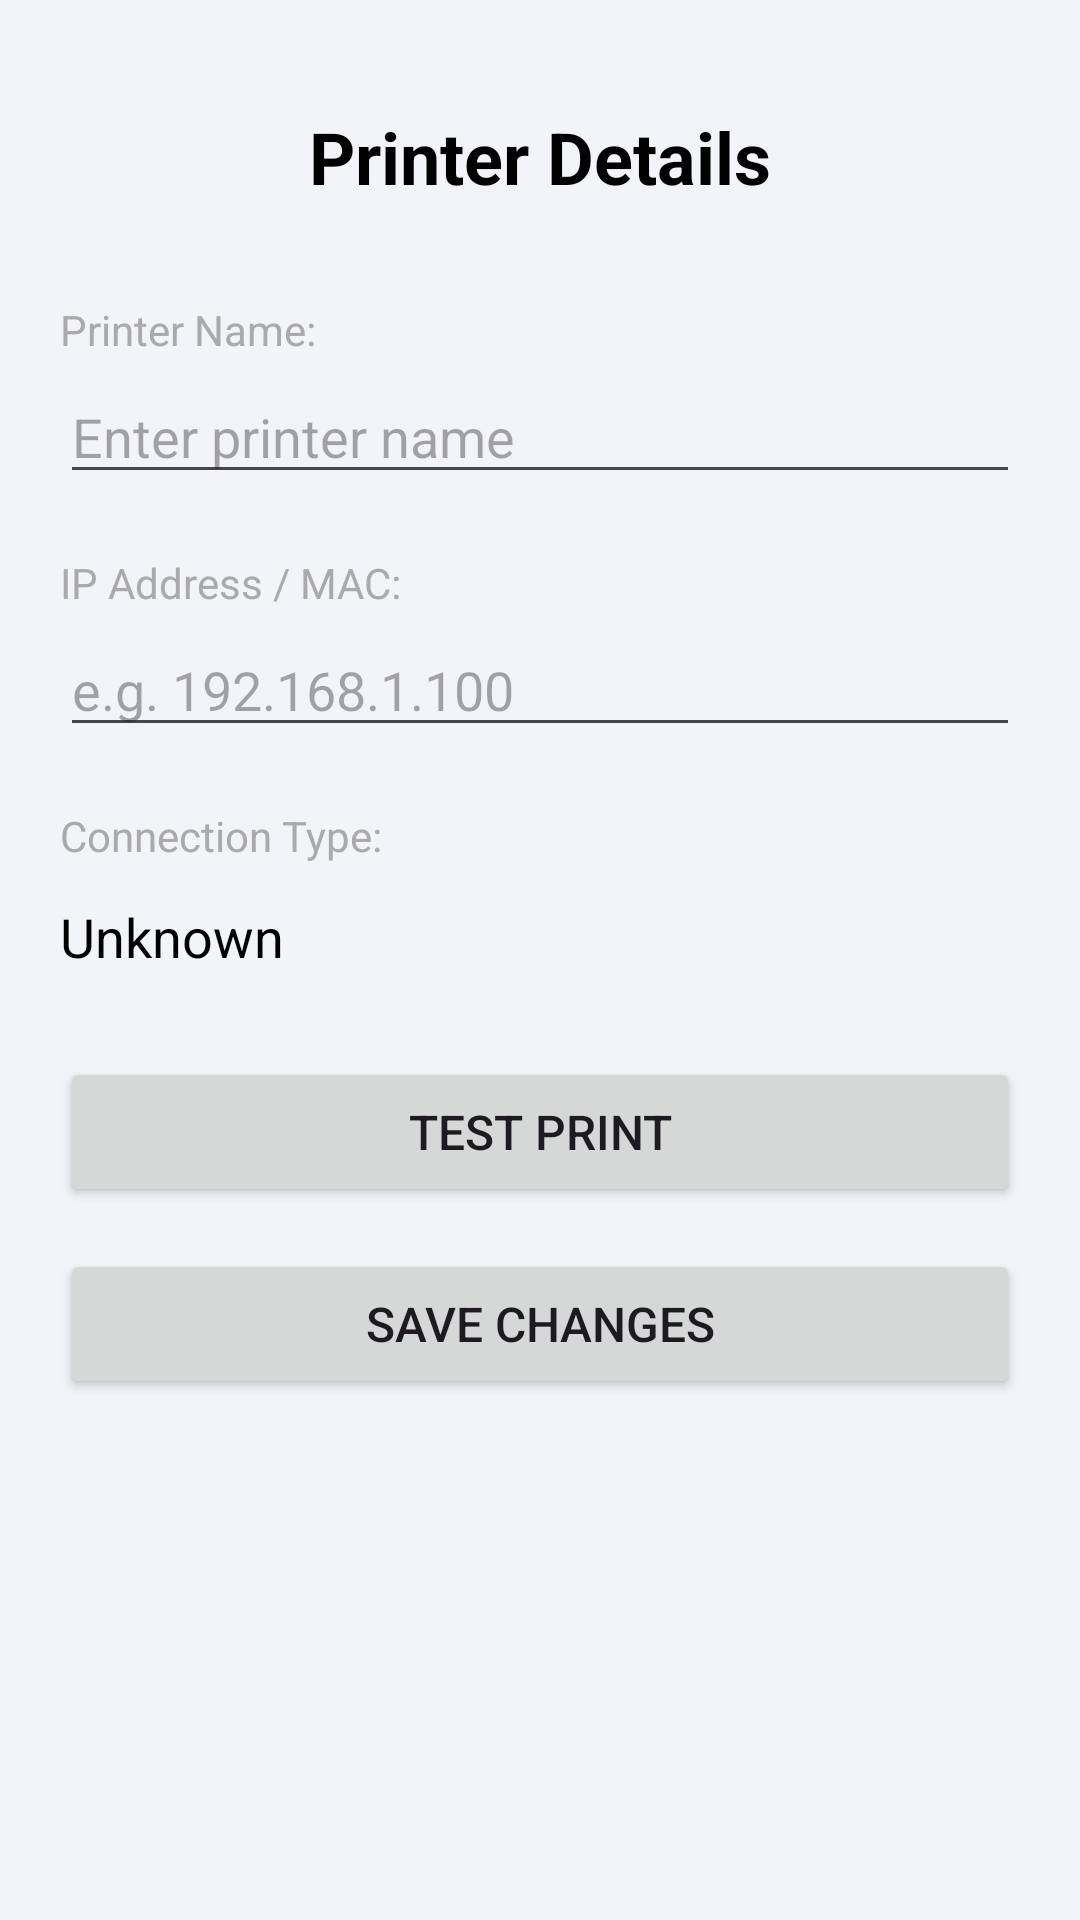

Layout XML and referenced resources for this Android screen:
<!-- AndroidManifest.xml: application theme Theme.MoniRetailPDA -->
<!-- res/layout/activity_printer_detail.xml -->
<?xml version="1.0" encoding="utf-8"?>
<androidx.constraintlayout.widget.ConstraintLayout xmlns:android="http://schemas.android.com/apk/res/android"
    xmlns:app="http://schemas.android.com/apk/res-auto"
    xmlns:tools="http://schemas.android.com/tools"
    android:layout_width="match_parent"
    android:layout_height="match_parent"
    android:padding="20dp"
    android:id="@+id/printerDetail"
    tools:context=".data.activity.PrinterDetailActivity">

    <TextView
        android:id="@+id/tvTitle"
        android:layout_width="wrap_content"
        android:layout_height="wrap_content"
        android:text="Printer Details"
        android:textSize="24sp"
        android:textStyle="bold"
        android:textColor="@color/black"
        app:layout_constraintTop_toTopOf="parent"
        app:layout_constraintStart_toStartOf="parent"
        app:layout_constraintEnd_toEndOf="parent"
        android:layout_marginTop="16dp"/>

    <TextView
        android:id="@+id/labelName"
        android:layout_width="wrap_content"
        android:layout_height="wrap_content"
        android:text="Printer Name:"
        android:textSize="14sp"
        android:textColor="@android:color/darker_gray"
        app:layout_constraintTop_toBottomOf="@id/tvTitle"
        app:layout_constraintStart_toStartOf="parent"
        android:layout_marginTop="32dp"/>

    <EditText
        android:id="@+id/etDetailName"
        android:layout_width="0dp"
        android:layout_height="wrap_content"
        android:hint="Enter printer name"
        android:inputType="text"
        android:textSize="18sp"
        app:layout_constraintTop_toBottomOf="@id/labelName"
        app:layout_constraintStart_toStartOf="parent"
        app:layout_constraintEnd_toEndOf="parent"
        android:layout_marginTop="4dp"/>

    <TextView
        android:id="@+id/labelIp"
        android:layout_width="wrap_content"
        android:layout_height="wrap_content"
        android:text="IP Address / MAC:"
        android:textSize="14sp"
        android:textColor="@android:color/darker_gray"
        app:layout_constraintTop_toBottomOf="@id/etDetailName"
        app:layout_constraintStart_toStartOf="parent"
        android:layout_marginTop="20dp"/>

    <EditText
        android:id="@+id/etDetailIp"
        android:layout_width="0dp"
        android:layout_height="wrap_content"
        android:hint="e.g. 192.168.1.100"
        android:inputType="text"
        android:textSize="18sp"
        app:layout_constraintTop_toBottomOf="@id/labelIp"
        app:layout_constraintStart_toStartOf="parent"
        app:layout_constraintEnd_toEndOf="parent"
        android:layout_marginTop="4dp"/>

    <TextView
        android:id="@+id/labelType"
        android:layout_width="wrap_content"
        android:layout_height="wrap_content"
        android:text="Connection Type:"
        android:textSize="14sp"
        android:textColor="@android:color/darker_gray"
        app:layout_constraintTop_toBottomOf="@id/etDetailIp"
        app:layout_constraintStart_toStartOf="parent"
        android:layout_marginTop="20dp"/>

    <TextView
        android:id="@+id/tvConnectionType"
        android:layout_width="0dp"
        android:layout_height="wrap_content"
        android:text="Unknown"
        android:textSize="18sp"
        android:textColor="@color/black"
        android:paddingVertical="8dp"
        app:layout_constraintTop_toBottomOf="@id/labelType"
        app:layout_constraintStart_toStartOf="parent"
        app:layout_constraintEnd_toEndOf="parent"
        android:layout_marginTop="4dp"/>

    <Button
        android:id="@+id/btnTestPrint"
        android:layout_width="0dp"
        android:layout_height="50dp"
        android:text="Test Print"
        android:textSize="16sp"
        app:layout_constraintTop_toBottomOf="@id/tvConnectionType"
        app:layout_constraintStart_toStartOf="parent"
        app:layout_constraintEnd_toEndOf="parent"
        android:layout_marginTop="20dp"/>

    <Button
        android:id="@+id/btnSaveDetail"
        android:layout_width="0dp"
        android:layout_height="50dp"
        android:text="Save Changes"
        android:textSize="16sp"
        app:layout_constraintTop_toBottomOf="@id/btnTestPrint"
        app:layout_constraintStart_toStartOf="parent"
        app:layout_constraintEnd_toEndOf="parent"
        android:layout_marginTop="14dp"
        />

</androidx.constraintlayout.widget.ConstraintLayout>
<!-- resources referenced by this layout -->
<resources>
  <color name="black">#FF000000</color>
  <style name="Theme.MoniRetailPDA" parent="Theme.Material3.DayNight.NoActionBar">
   <item name="colorPrimary">#2962FF</item>
   <item name="android:statusBarColor">#2962FF</item>
   <item name="android:windowBackground">#F2F4F7</item>
  </style>
</resources>
